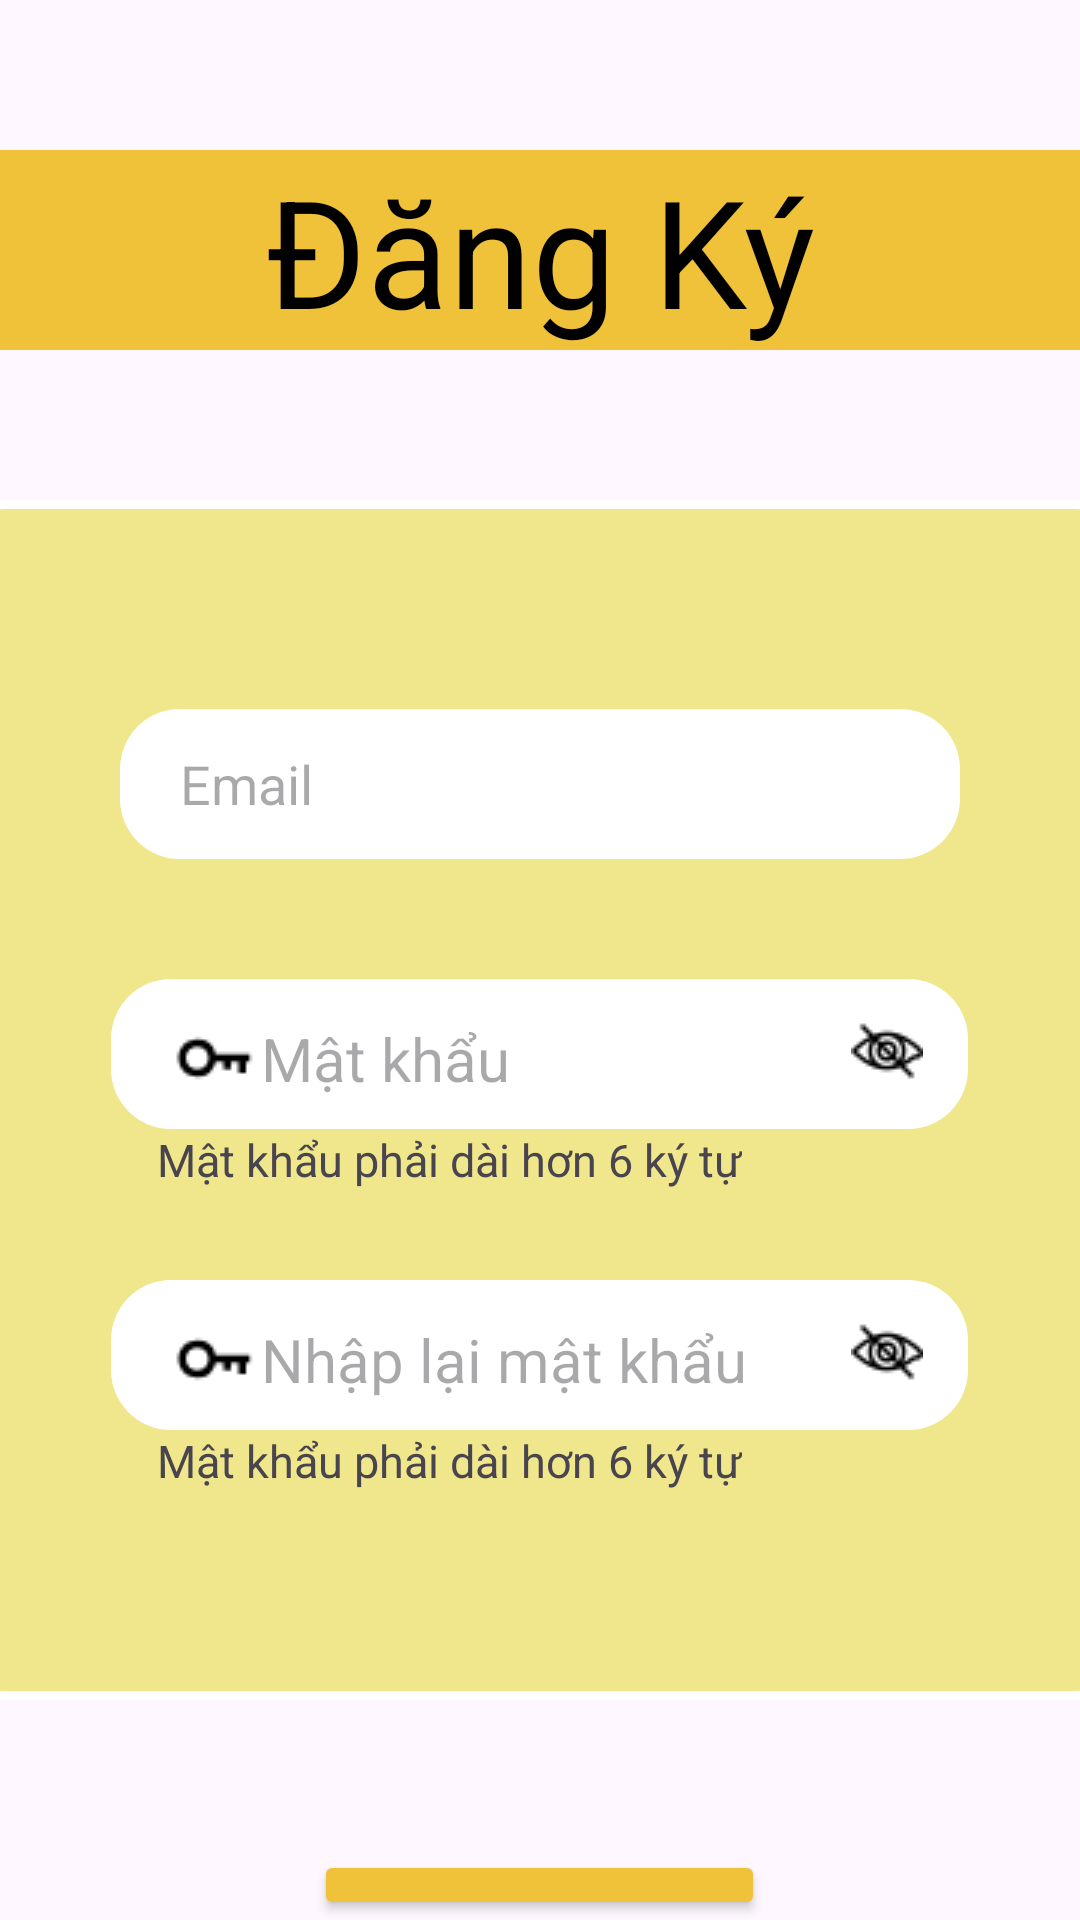

The Android layout XML behind this screen, and the referenced resources:
<!-- AndroidManifest.xml: application theme Theme.FTA -->
<!-- res/layout/activity_register.xml -->
<?xml version="1.0" encoding="utf-8"?>
<LinearLayout xmlns:android="http://schemas.android.com/apk/res/android"
    xmlns:app="http://schemas.android.com/apk/res-auto"
    xmlns:tools="http://schemas.android.com/tools"
    android:layout_width="match_parent"
    android:layout_height="match_parent"
    android:orientation="vertical"
    tools:context=".RegisterActivity">

    <ImageView
        android:id="@+id/img_backlogin"
        android:layout_width="match_parent"
        android:layout_height="50dp"
        android:src="@drawable/ic_back"
        android:paddingEnd="350dp"/>

    <TextView
        android:id="@+id/textView3"
        android:layout_width="match_parent"
        android:layout_height="wrap_content"
        android:gravity="center"
        android:textColor="@color/black"
        android:text="Đăng Ký"
        android:background="#EFC239"
        android:textSize="50sp" />

    <LinearLayout
        android:id="@+id/linearLayout2"
        android:layout_width="400dp"
        android:layout_height="400dp"
        android:background="@drawable/vienngoai"
        android:layout_gravity="center"
        android:gravity="center"
        android:layout_marginTop="50dp"
        android:orientation="vertical">

        <EditText
            android:id="@+id/edtEmailDK"
            android:layout_width="280dp"
            android:layout_height="50dp"
            android:drawableStart="@drawable/ic_mail"
            android:background="@drawable/vienedt"
            android:paddingLeft="20dp"
            android:ems="10"
            android:hint="Email"
            android:inputType="textEmailAddress"
            tools:layout_editor_absoluteX="114dp"
            tools:layout_editor_absoluteY="343dp" />

        <LinearLayout
            android:layout_width="wrap_content"
            android:layout_height="wrap_content"
            android:layout_marginTop="40dp"
            android:background="@drawable/vienedt"
            android:orientation="horizontal">

            <EditText
                android:id="@+id/edtPSDK"
                android:layout_width="wrap_content"
                android:layout_height="50dp"
                android:drawableStart="@drawable/ic_ps"
                android:ems="10"
                android:backgroundTint="@color/white"
                android:hint="Mật khẩu"
                android:inputType="textPassword"
                android:paddingLeft="20dp"
                android:textColor="@color/black"
                android:textSize="20sp" />

            <ImageView
                android:id="@+id/iconpasssworddk"
                android:layout_width="wrap_content"
                android:layout_height="wrap_content"
                android:layout_marginTop="12dp"
                android:layout_marginLeft="10dp"
                android:layout_marginRight="15dp"
                android:src="@drawable/vision_off" />

        </LinearLayout>

        <TextView
            android:layout_width="wrap_content"
            android:layout_height="wrap_content"
            android:text="Mật khẩu phải dài hơn 6 ký tự"
            android:textSize="15sp"
            android:layout_marginRight="30dp"/>

        <LinearLayout
            android:layout_width="wrap_content"
            android:layout_height="wrap_content"
            android:layout_marginTop="30dp"
            android:background="@drawable/vienedt"
            android:orientation="horizontal">

            <EditText
                android:id="@+id/edtPSCF"
                android:layout_width="wrap_content"
                android:layout_height="50dp"
                android:drawableStart="@drawable/ic_ps"
                android:ems="10"
                android:backgroundTint="@color/white"
                android:hint="Nhập lại mật khẩu"
                android:inputType="textPassword"
                android:paddingLeft="20dp"
                android:textColor="@color/black"
                android:textSize="20sp" />

            <ImageView
                android:id="@+id/iconpassswordcf"
                android:layout_width="wrap_content"
                android:layout_height="wrap_content"
                android:layout_marginTop="12dp"
                android:layout_marginLeft="10dp"
                android:layout_marginRight="15dp"
                android:src="@drawable/vision_off" />

        </LinearLayout>

        <TextView
            android:layout_width="wrap_content"
            android:layout_height="wrap_content"
            android:text="Mật khẩu phải dài hơn 6 ký tự"
            android:textSize="15sp"
            android:layout_marginRight="30dp"/>

    </LinearLayout>

    <Button
        android:id="@+id/btnRegister"
        android:layout_width="wrap_content"
        android:layout_height="wrap_content"
        android:backgroundTint="@color/mauchinh"
        android:layout_marginTop="50dp"
        android:text="Đăng Ký"
        android:textColor="@color/black"
        android:textSize="30sp"
        android:layout_gravity="center"/>

</LinearLayout>
<!-- resources referenced by this layout -->
<resources>
  <color name="black">#FF000000</color>
  <color name="mauchinh">#EFC239</color>
  <color name="white">#FFFFFFFF</color>
  <!-- drawable ic_ps: png bitmap (drawable, 486 bytes) -->
  <!-- drawable vienedt (drawable) -->
  <?xml version="1.0" encoding="utf-8"?>
  <selector xmlns:android="http://schemas.android.com/apk/res/android">
      <item>
          <shape android:shape="rectangle" >
              <corners android:radius="20dp"/>
              <solid android:color="@color/white" />
          </shape>
      </item>
  </selector>
  <!-- drawable vienngoai (drawable) -->
  <?xml version="1.0" encoding="utf-8"?>
  <selector xmlns:android="http://schemas.android.com/apk/res/android">
  <item>
      <shape android:shape="rectangle">
          <solid android:color="#f0e68c"/>
          <stroke android:color="#fff" android:width="3dp" />
          <corners android:radius="20dp" />
      </shape>
  </item>
  </selector>
  <!-- drawable vision_off: png bitmap (drawable, 612 bytes) -->
  <style name="Theme.FTA" parent="Base.Theme.FTA" />
  <style name="Base.Theme.FTA" parent="Theme.Material3.DayNight.NoActionBar">
          
          
      </style>
</resources>
